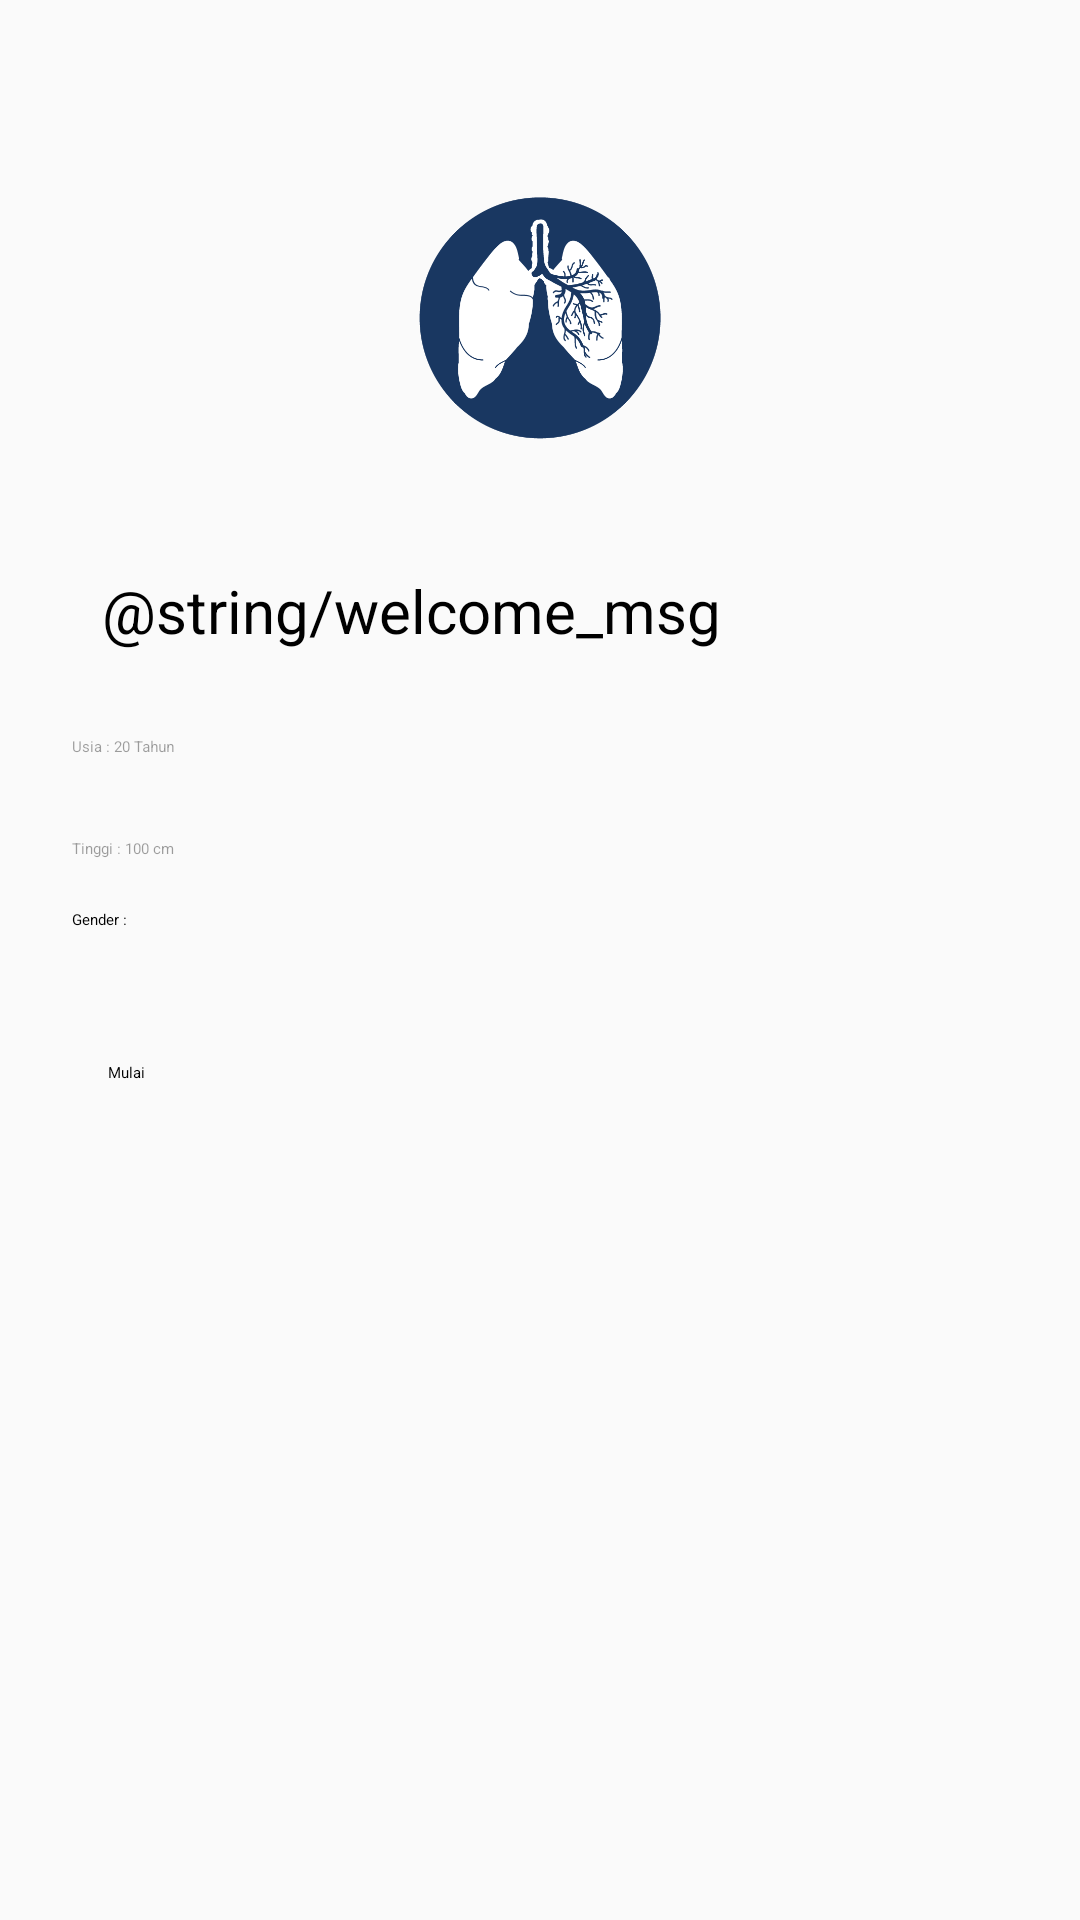

Write the Android layout XML for this screen, with the resource values it uses.
<!-- AndroidManifest.xml: application theme Theme.HealthMonitoring -->
<!-- res/layout/activity_start.xml -->
<?xml version="1.0" encoding="utf-8"?>
<ScrollView xmlns:android="http://schemas.android.com/apk/res/android"
    android:layout_width="fill_parent"
    android:layout_height="fill_parent"
    android:fitsSystemWindows="true">

    <LinearLayout
        android:orientation="vertical"
        android:layout_width="match_parent"
        android:layout_height="wrap_content"
        android:paddingTop="56dp"
        android:paddingLeft="24dp"
        android:paddingRight="24dp">

        <ImageView android:src="@drawable/lung_monitoring"
            android:layout_width="wrap_content"
            android:layout_height="100dp"
            android:layout_marginBottom="24dp"
            android:layout_gravity="center_horizontal" />

        <TextView
            android:layout_width="match_parent"
            android:layout_height="wrap_content"
            android:text="@string/welcome_msg"
            android:textSize="20dp"
            android:layout_margin="10dp"
            />


        
        <com.google.android.material.textfield.TextInputLayout
            android:layout_width="match_parent"
            android:layout_height="wrap_content"
            android:layout_marginTop="8dp"
            android:layout_marginBottom="8dp">
            <EditText android:id="@+id/input_age"
                android:layout_width="match_parent"
                android:layout_height="wrap_content"
                android:inputType="number"
                android:hint="Usia : 20 Tahun" />
        </com.google.android.material.textfield.TextInputLayout>

        
        <com.google.android.material.textfield.TextInputLayout
            android:layout_width="match_parent"
            android:layout_height="wrap_content"
            android:layout_marginTop="8dp"
            android:layout_marginBottom="8dp">
            <EditText android:id="@+id/input_height"
                android:layout_width="match_parent"
                android:layout_height="wrap_content"
                android:inputType="number"
                android:hint="Tinggi : 100 cm"/>
        </com.google.android.material.textfield.TextInputLayout>

        <com.google.android.material.textfield.TextInputLayout
            android:layout_width="match_parent"
            android:layout_height="wrap_content"
            android:layout_marginTop="8dp"
            android:layout_marginBottom="8dp">
            <TextView
                android:layout_width="match_parent"
                android:layout_height="wrap_content"
                android:inputType="text"
                android:text="Gender : " />

            <Spinner android:id="@+id/input_gender"
                android:layout_width="match_parent"
                android:layout_height="wrap_content"
                android:inputType="text"
                android:hint="Gender : Wanita / Pria" />
        </com.google.android.material.textfield.TextInputLayout>


        <Button
            android:id="@+id/btn_start"
            android:layout_width="fill_parent"
            android:layout_height="wrap_content"
            android:layout_marginTop="24dp"
            android:layout_marginBottom="24dp"
            android:padding="12dp"
            android:text="Mulai"
            android:onClick="startDashboard"/>

    </LinearLayout>
</ScrollView>
<!-- resources referenced by this layout -->
<resources>
  <!-- drawable lung_monitoring: png bitmap (drawable, 26011 bytes) -->
  <style name="Theme.HealthMonitoring" parent="ThemeOverlay.MaterialComponents.Light">
          
          <item name="colorPrimary">@color/teal_700</item>
          <item name="colorPrimaryVariant">@color/teal_700</item>
          <item name="colorOnPrimary">@color/white</item>
          
          <item name="colorSecondary">@color/teal_200</item>
          <item name="colorSecondaryVariant">@color/teal_700</item>
          <item name="colorOnSecondary">@color/black</item>
          
          <item name="android:statusBarColor" tools:targetApi="l">?attr/colorPrimaryVariant</item>
          
      </style>
  <!-- not gathered from this repository: default colours our renderer supplied (Android Studio template values) -->
  <color name="teal_200">#FF03DAC5</color>
  <color name="teal_700">#FF018786</color>
  <color name="black">#FF000000</color>
  <color name="white">#FFFFFFFF</color>
</resources>
